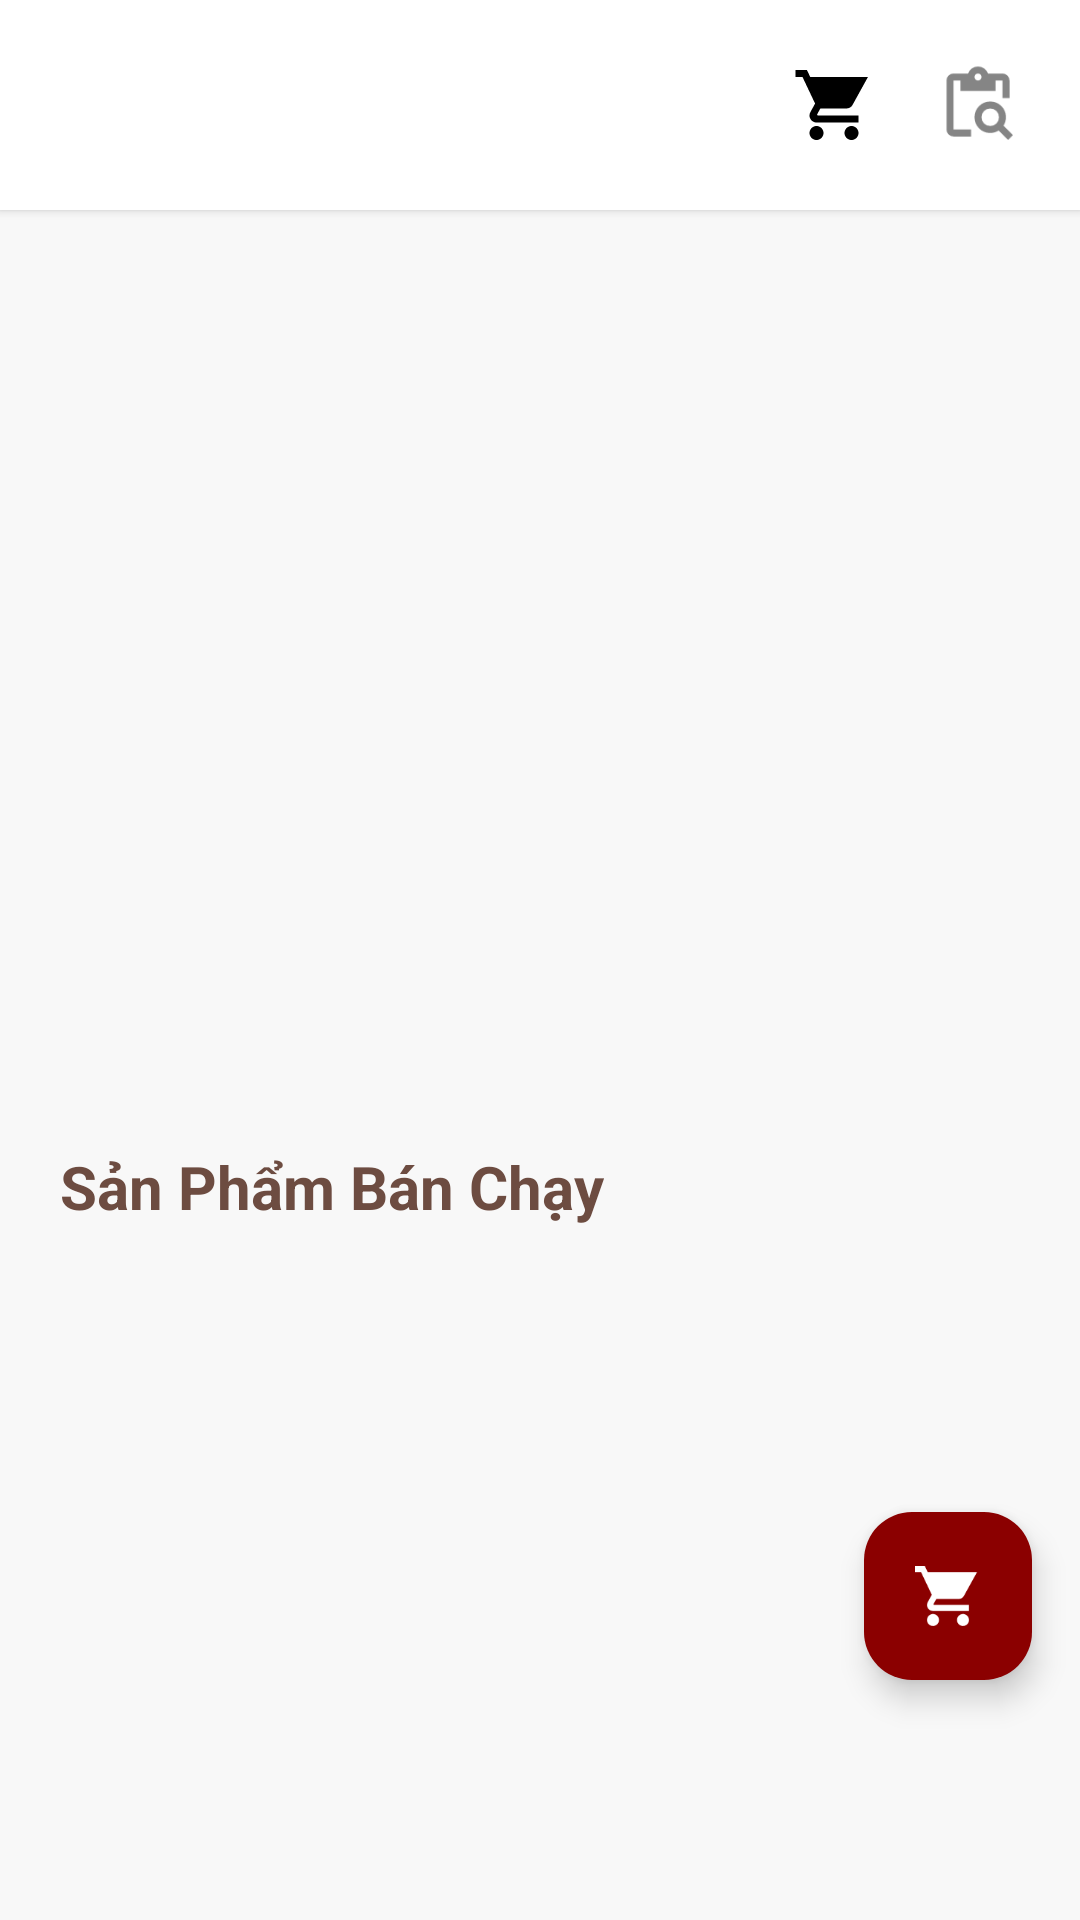

The Android layout XML behind this screen, and the referenced resources:
<!-- AndroidManifest.xml: application theme Theme.PRM_Project_Final -->
<!-- res/layout/activity_main.xml -->
<?xml version="1.0" encoding="utf-8"?>
<FrameLayout xmlns:android="http://schemas.android.com/apk/res/android"
    xmlns:app="http://schemas.android.com/apk/res-auto"
    xmlns:tools="http://schemas.android.com/tools"
    android:layout_width="match_parent"
    android:layout_height="match_parent"
    android:background="#F8F8F8">

    <androidx.core.widget.NestedScrollView
        android:layout_width="match_parent"
        android:layout_height="match_parent">

        <LinearLayout
            android:layout_width="match_parent"
            android:layout_height="wrap_content"
            android:orientation="vertical">

            
            <LinearLayout
                android:layout_width="match_parent"
                android:layout_height="70dp"
                android:background="@android:color/white"
                android:elevation="2dp"
                android:gravity="center_vertical"
                android:orientation="horizontal"
                android:paddingHorizontal="20dp">

                <FrameLayout
                    android:layout_width="45dp"
                    android:layout_height="45dp">

                    <ImageView
                        android:layout_width="45dp"
                        android:layout_height="45dp"
                        android:background="@drawable/circle_gray_background"
                        android:padding="8dp"
                        android:src="@drawable/ic_user" />

                    <ImageView
                        android:layout_width="15dp"
                        android:layout_height="11dp"
                        android:layout_gravity="center"
                        android:src="@drawable/ic_user" />

                </FrameLayout>

                <View
                    android:layout_width="0dp"
                    android:layout_height="1dp"
                    android:layout_weight="1" />

                <ImageView
                    android:layout_width="28dp"
                    android:layout_height="28dp"
                    android:layout_marginEnd="20dp"
                    android:src="@drawable/ic_order" />

                <ImageView
                    android:layout_width="28dp"
                    android:layout_height="28dp"
                    android:src="@drawable/ic_search" />

            </LinearLayout>

            
            <androidx.recyclerview.widget.RecyclerView
                android:id="@+id/recyclerCategories"
                android:layout_width="match_parent"
                android:layout_height="wrap_content"
                android:layout_marginTop="20dp"
                android:paddingHorizontal="16dp"
                android:paddingVertical="10dp" />

            
            <androidx.viewpager2.widget.ViewPager2
                android:id="@+id/viewPagerCarousel"
                android:layout_width="match_parent"
                android:layout_height="220dp"
                android:layout_marginTop="10dp"
                android:layout_marginHorizontal="16dp" />

            
            <LinearLayout
                android:id="@+id/layoutIndicators"
                android:layout_width="wrap_content"
                android:layout_height="wrap_content"
                android:layout_gravity="center"
                android:layout_marginTop="12dp"
                android:orientation="horizontal" />

            
            <TextView
                android:layout_width="wrap_content"
                android:layout_height="wrap_content"
                android:layout_marginStart="20dp"
                android:layout_marginTop="30dp"
                android:layout_marginBottom="16dp"
                android:text="Sản Phẩm Bán Chạy"
                android:textColor="#6D4C41"
                android:textSize="20sp"
                android:textStyle="bold" />

            
            <androidx.recyclerview.widget.RecyclerView
                android:id="@+id/recyclerProducts"
                android:layout_width="match_parent"
                android:layout_height="wrap_content"
                android:paddingHorizontal="26dp"
                android:paddingBottom="20dp" />

        </LinearLayout>
    </androidx.core.widget.NestedScrollView>

    
    <com.google.android.material.floatingactionbutton.FloatingActionButton
        android:id="@+id/fabCart"
        android:layout_width="wrap_content"
        android:layout_height="wrap_content"
        android:layout_gravity="bottom|end"
        android:layout_marginEnd="16dp"
        android:layout_marginBottom="80dp"
        android:contentDescription="Giỏ hàng"
        android:src="@drawable/ic_order"
        app:backgroundTint="@color/colorPrimary"
        app:tint="@android:color/white" />
</FrameLayout>
<!-- resources referenced by this layout -->
<resources>
  <color name="colorPrimary">#8B0000</color>
  <!-- drawable ic_order (drawable) -->
  <vector xmlns:android="http://schemas.android.com/apk/res/android"
      android:width="24dp"
      android:height="24dp"
      android:viewportWidth="24"
      android:viewportHeight="24">
      <path
          android:fillColor="#FF000000"
          android:pathData="M7,18c-1.1,0 -2,0.9 -2,2s0.9,2 2,2 2,-0.9 2,-2 -0.9,-2 -2,-2zM1,2v2h2l3.6,7.59 -1.35,2.45c-0.16,0.28 -0.25,0.61 -0.25,0.96 0,1.1 0.9,2 2,2h12v-2L7.42,15c-0.14,0 -0.25,-0.11 -0.25,-0.25l0.03,-0.12L8.1,13h7.45c0.75,0 1.41,-0.41 1.75,-1.03L21.7,4H5.21l-0.94,-2L1,2zM17,18c-1.1,0 -2,0.9 -2,2s0.9,2 2,2 2,-0.9 2,-2 -0.9,-2 -2,-2z"/>
  </vector>
  <!-- drawable ic_search (drawable-anydpi) -->
  <vector xmlns:android="http://schemas.android.com/apk/res/android"
      android:width="24dp"
      android:height="24dp"
      android:viewportWidth="960"
      android:viewportHeight="960"
      android:tint="#333333"
      android:alpha="0.6">
    <path
        android:fillColor="@android:color/white"
        android:pathData="M824,880L716,772Q694,785 670,792.5Q646,800 620,800Q545,800 492.5,747.5Q440,695 440,620Q440,545 492.5,492.5Q545,440 620,440Q695,440 747.5,492.5Q800,545 800,620Q800,646 792.5,670Q785,694 772,716L880,824L824,880ZM620,720Q662,720 691,691Q720,662 720,620Q720,578 691,549Q662,520 620,520Q578,520 549,549Q520,578 520,620Q520,662 549,691Q578,720 620,720ZM840,400L760,400L760,200Q760,200 760,200Q760,200 760,200L680,200L680,320L280,320L280,200L200,200Q200,200 200,200Q200,200 200,200L200,760Q200,760 200,760Q200,760 200,760L400,760L400,840L200,840Q167,840 143.5,816.5Q120,793 120,760L120,200Q120,167 143.5,143.5Q167,120 200,120L367,120Q378,85 410,62.5Q442,40 480,40Q520,40 551.5,62.5Q583,85 594,120L760,120Q793,120 816.5,143.5Q840,167 840,200L840,400ZM480,200Q497,200 508.5,188.5Q520,177 520,160Q520,143 508.5,131.5Q497,120 480,120Q463,120 451.5,131.5Q440,143 440,160Q440,177 451.5,188.5Q463,200 480,200Z"/>
  </vector>
  <style name="Theme.PRM_Project_Final" parent="Base.Theme.PRM_Project_Final" />
  <style name="Base.Theme.PRM_Project_Final" parent="Theme.Material3.DayNight.NoActionBar">
          
          
      </style>
</resources>
